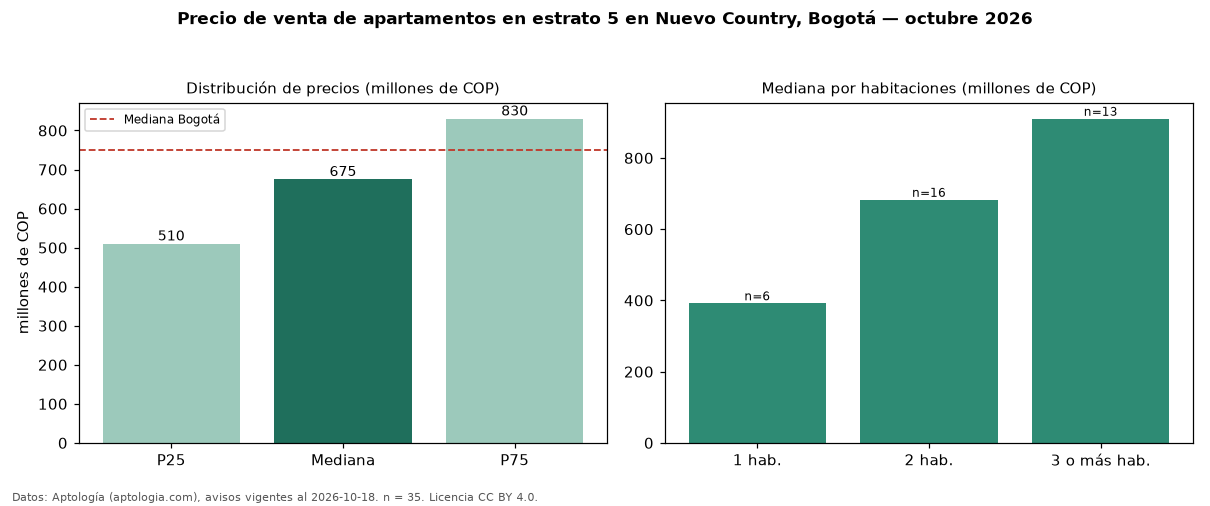

Data behind this chart, as committed beside it:
seccion, metrica, valor, moneda, n
filtro, estrato, 5, , 35
precio, p25, 510000000, COP, 35
precio, mediana, 675000000, COP, 35
precio, p75, 830000000, COP, 35
precio, minimo, 225000000, COP, 35
precio, maximo, 2200000000, COP, 35
m2, mediana_precio_m2, 8962264, COP, 35
m2, area_mediana_m2, 80.3, m2, 35
admin, mediana_admin_mes, 740000, COP, 32
banos, mediana_banos, 2.0, , 
parqueadero, pct_con_parqueadero, 91.4, %, 35
estrato, estrato_mas_frecuente, 5, , 35
habitaciones, 1, 392000000, COP, 6
habitaciones, 2, 682500000, COP, 16
habitaciones, 3+, 910000000, COP, 13
ciudad, mediana_ciudad_referencia, 750000000, COP, 
ciudad, mediana_m2_ciudad, 7261905, COP, 
fuente, fecha_datos, 2026-10-18, , 
fuente, atribucion, https://www.aptologia.com/venta/bogota/n…, , 
fuente, licencia, CC BY 4.0, , 
